6-way image classification set "data" from GitHub (rishireddy1122/waste-classification); label vocabulary: cardboard, glass, litter, metal, paper, plastic.

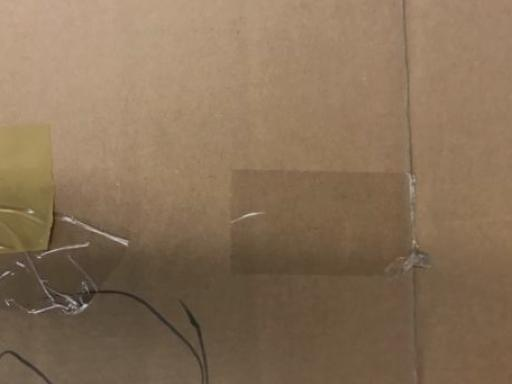
Label: cardboard

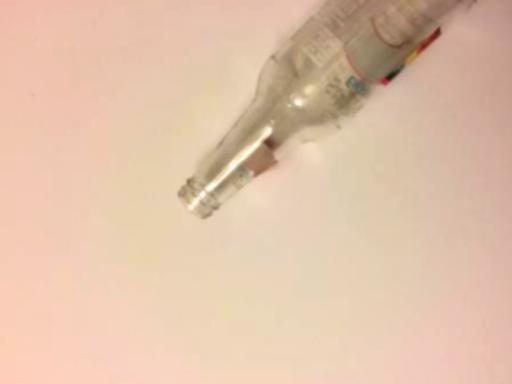
Label: glass

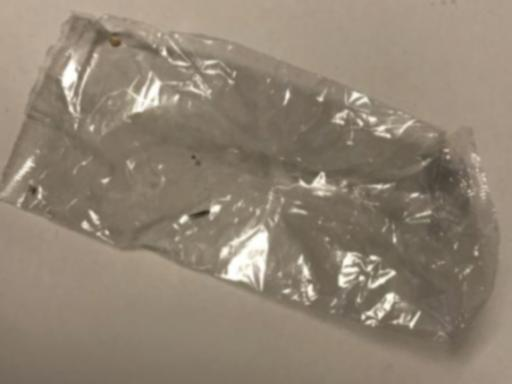
Label: litter

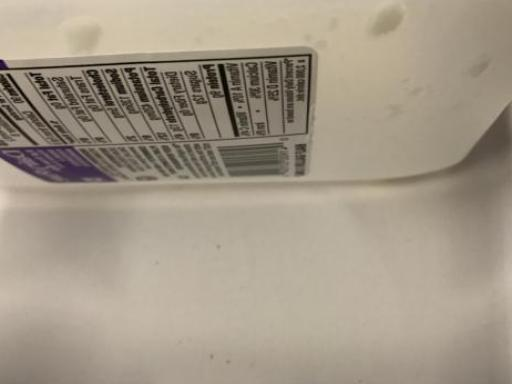
Label: plastic

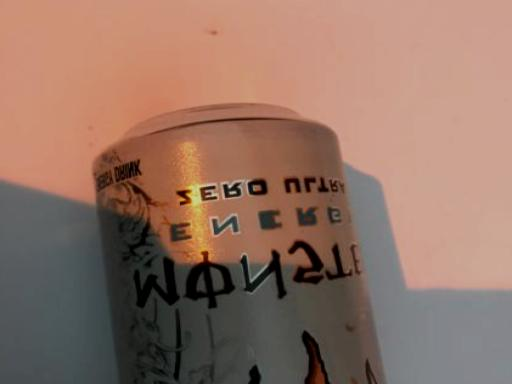
Label: metal

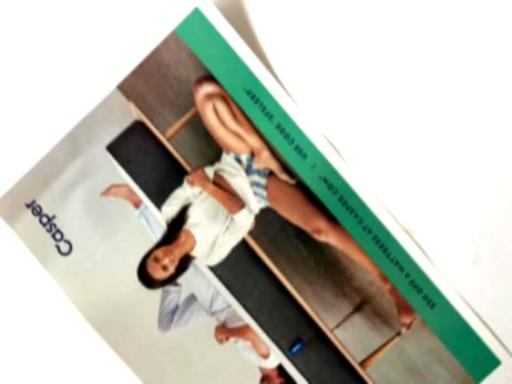
Label: paper
